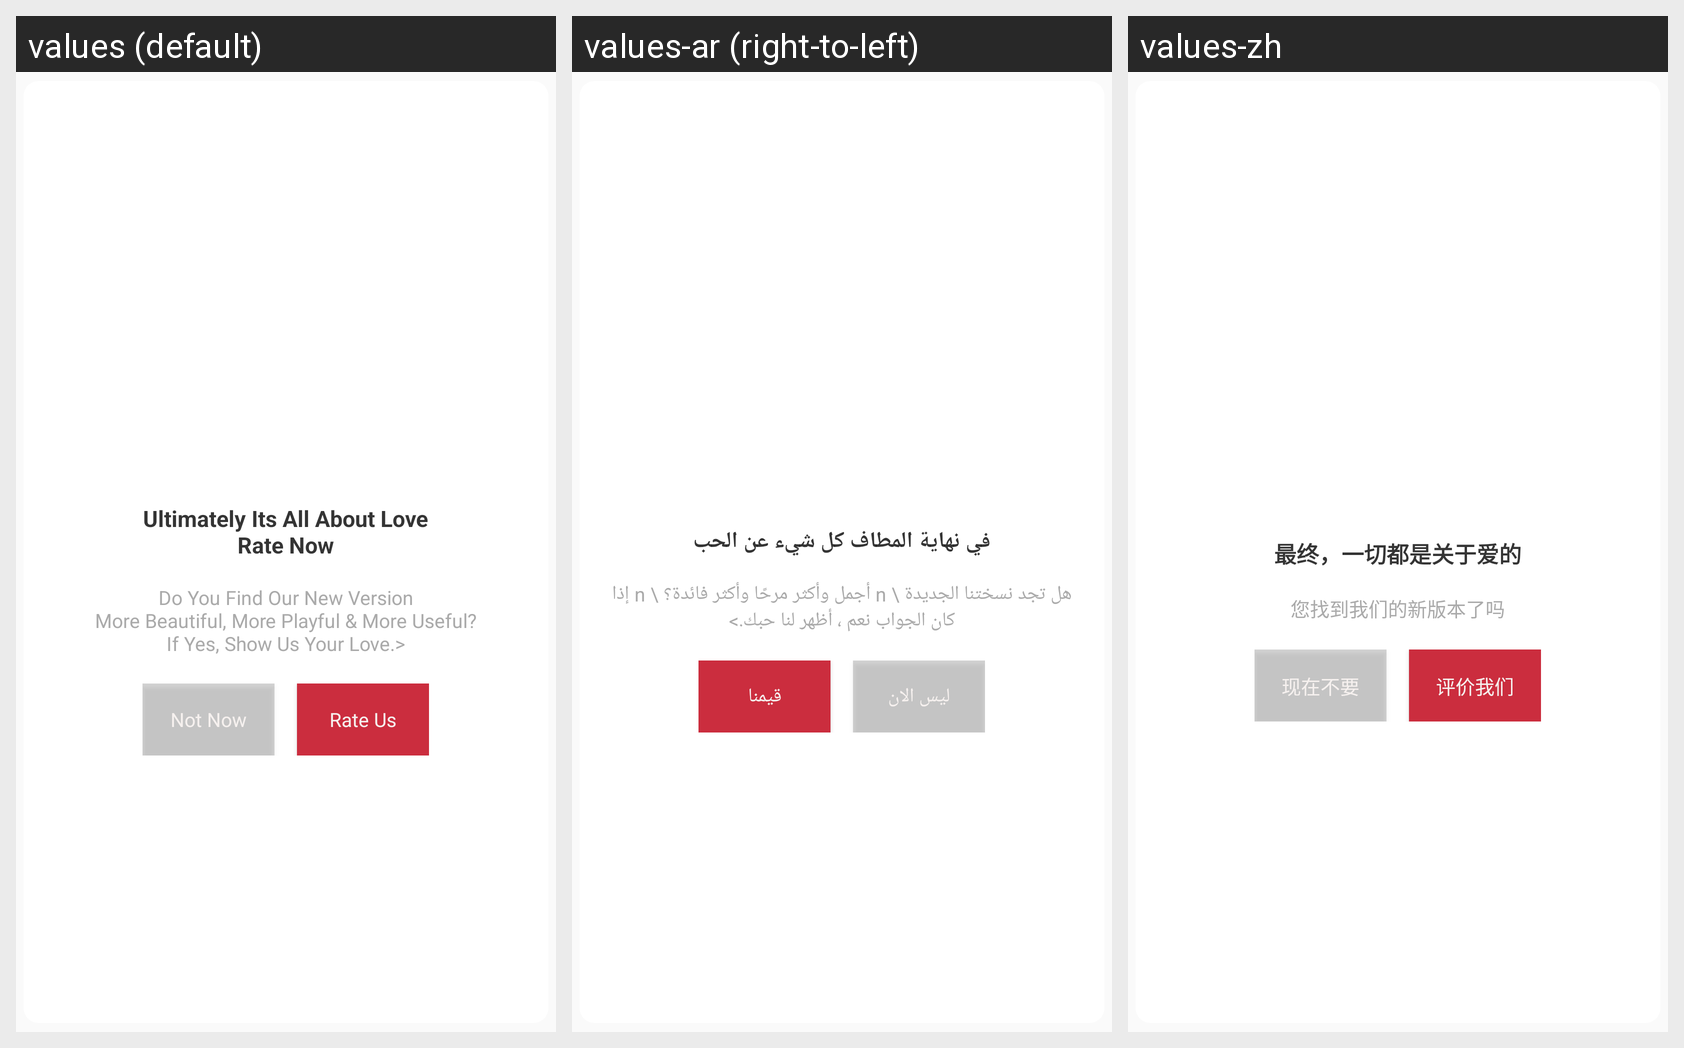

The Android screen above is rendered under several locales of the same app. Produce the string resources it draws, with the default and per-locale values.
Android screen res/layout/custom_dialog_rateus.xml rendered under 3 locales, left to right: values (default), values-ar (right-to-left), values-zh. Device: Nexus 5 (rendered at 1080×1920; each locale shown at half size, 540×960, under a caption strip naming it); theme AppTheme.
Other locales in the repository, not shown: values-de, values-fr, values-hi-rIN, values-pt-rBR, values-tr-rTR, values-ur-rPK.
Strings drawn on this screen, with the default value and each locale's value (text and hints the layout hard-codes, and strings that could not be matched under every locale, appear in the picture but are not listed):

ultimately_its_all_about_love_nrate_now
  values: Ultimately Its All About Love
      Rate Now
  values-ar: في نهاية المطاف كل شيء عن الحب
  values-zh: 最终，一切都是关于爱的

do_you_find_our_new_version_n_more_beautiful_more_playful_amp_more_useful_nif_yes_show_us_your_love
  values: Do You Find Our New Version
       More Beautiful, More Playful & More Useful? 
      If Yes, Show Us Your Love.>
  values-ar: هل تجد نسختنا الجديدة \ n أجمل وأكثر مرحًا وأكثر فائدة؟ \ n إذا كان الجواب نعم ، أظهر لنا حبك.>
  values-zh: 您找到我们的新版本了吗

not_now
  values: Not Now
  values-ar: ليس الان
  values-zh: 现在不要

rate_us
  values: Rate Us
  values-ar: قيمنا
  values-zh: 评价我们
